Image classification data set "Learning" (Amram15/RadarTesting on GitHub). Class labels (6): drinking, falling, picking up, sitting, standing, walking.

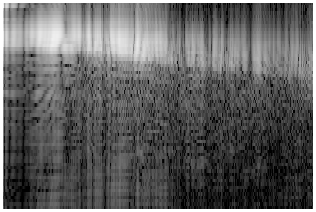
Label: walking

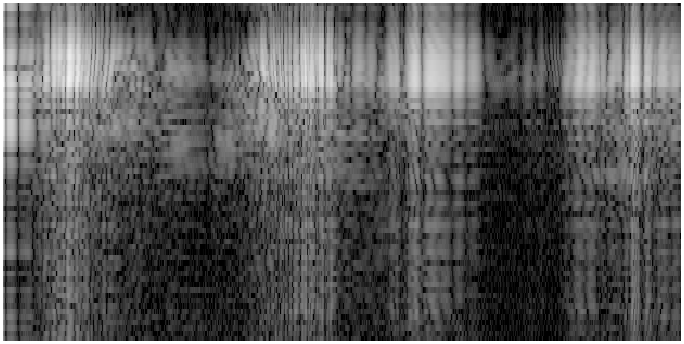
Label: picking up

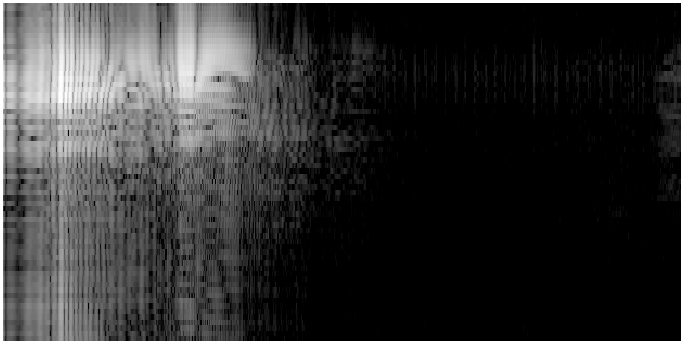
Label: falling

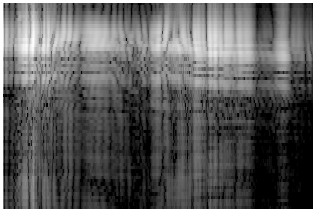
Label: sitting

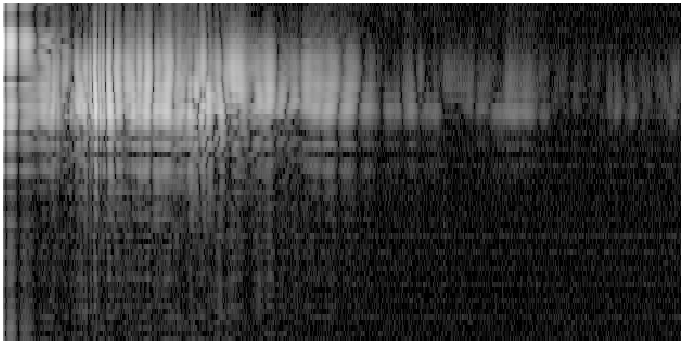
Label: drinking

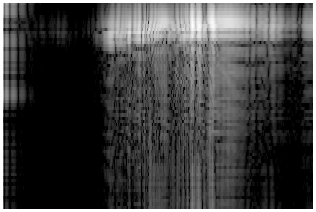
Label: standing
